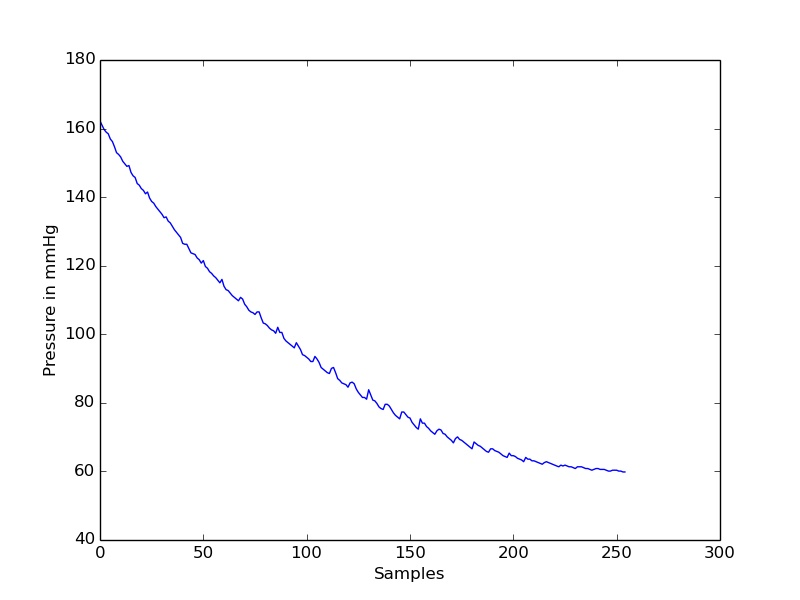

The table this chart was drawn from, first rows:
timestamp(seconds), value
0.0, 162.2
0.2, 160.9
0.4, 159.7
0.6, 159
0.8, 158.5
1.0, 157
1.2, 156.2
1.4, 154.7
1.6, 153
1.8, 152.5
2.0, 151.7
2.2, 150.5
2.4, 149.7
2.6, 149
2.8, 149.2
3.0, 147.2
3.2, 146.2
3.4, 145.7
3.6, 144
3.8, 143.5
4.0, 142.5
4.2, 142
4.4, 141
4.6, 141.5
4.8, 139.7
5.0, 138.7
5.2, 138.2
5.4, 137.2
5.6, 136.5
5.8, 135.7
6.0, 135
6.2, 134
6.4, 134.2
6.6, 133
6.8, 132.5
7.0, 131.5
7.2, 130.5
7.4, 129.8
7.6, 129
7.8, 128.3
8.0, 126.5
8.2, 126.3
8.4, 126.3
8.6, 125
8.8, 123.8
9.0, 123.5
9.2, 123.3
9.4, 122.3
9.6, 121.8
9.8, 120.8
10.0, 121.5
10.2, 119.8
10.4, 119.3
10.6, 118.3
10.8, 117.8
11.0, 117
11.2, 116.5
11.4, 115.8
11.6, 115
11.8, 116
... 195 more rows
